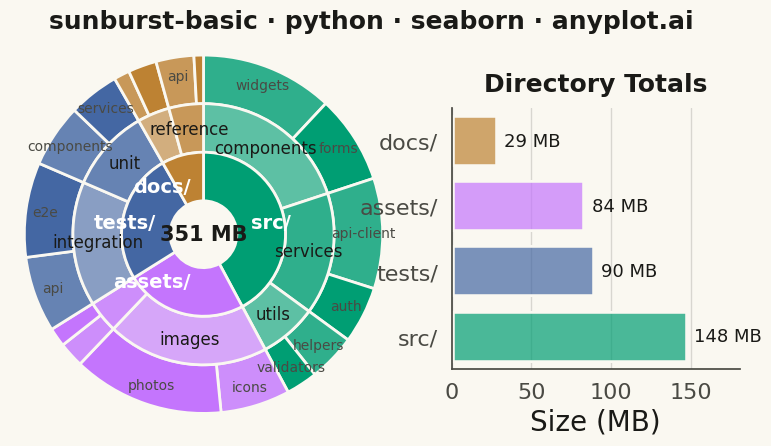

The matplotlib source for this figure:
""" anyplot.ai
sunburst-basic: Basic Sunburst Chart
Library: seaborn 0.13.2 | Python 3.13.14
Quality: 88/100 | Updated: 2026-07-26
"""

import os

import matplotlib.pyplot as plt
import numpy as np
import pandas as pd
import seaborn as sns
import seaborn.objects as so


# Theme tokens
THEME = os.getenv("ANYPLOT_THEME", "light")
PAGE_BG = "#FAF8F1" if THEME == "light" else "#1A1A17"
ELEVATED_BG = "#FFFDF6" if THEME == "light" else "#242420"
INK = "#1A1A17" if THEME == "light" else "#F0EFE8"
INK_SOFT = "#4A4A44" if THEME == "light" else "#B8B7B0"

# Imprint palette — first series always #009E73; abstract folders get canonical order
IMPRINT = ["#009E73", "#C475FD", "#4467A3", "#BD8233"]

# Hierarchical data: a repository's disk usage (in MB)
# Level 1: top-level directories, Level 2: subdirectories, Level 3: leaf folders
data = {
    "src/": {
        "components/": {"widgets/": 42, "forms/": 28},
        "services/": {"api-client/": 35, "auth/": 18},
        "utils/": {"helpers/": 15, "validators/": 10},
    },
    "assets/": {"images/": {"icons/": 22, "photos/": 48}, "fonts/": {"sans/": 8, "serif/": 6}},
    "tests/": {"integration/": {"api/": 24, "e2e/": 30}, "unit/": {"components/": 20, "services/": 16}},
    "docs/": {"guides/": {"getting-started/": 5, "tutorials/": 9}, "reference/": {"api/": 12, "changelog/": 3}},
}

sns.set_theme(
    style="white",
    context="notebook",
    rc={
        "figure.facecolor": PAGE_BG,
        "axes.facecolor": PAGE_BG,
        "axes.edgecolor": INK_SOFT,
        "axes.labelcolor": INK,
        "text.color": INK,
        "xtick.color": INK_SOFT,
        "ytick.color": INK_SOFT,
        "grid.color": INK,
        "grid.alpha": 0.12,
        "legend.facecolor": ELEVATED_BG,
        "legend.edgecolor": INK_SOFT,
    },
)

# Build hierarchical structure and branch-coherent colors
level1_names, level1_values, level1_colors = [], [], []
level2_names, level2_values, level2_colors = [], [], []
level3_names, level3_values, level3_colors = [], [], []

for i, (top_dir, subdirs) in enumerate(data.items()):
    dir_total = sum(sum(leaves.values()) for leaves in subdirs.values())
    level1_names.append(top_dir)
    level1_values.append(dir_total)
    base_color = IMPRINT[i % len(IMPRINT)]
    level1_colors.append(base_color)

    # Light tints of the branch color carry the parent/child relationship visually
    branch_tints = sns.light_palette(base_color, n_colors=6)

    for j, (subdir, leaves) in enumerate(subdirs.items()):
        subdir_total = sum(leaves.values())
        level2_names.append(subdir)
        level2_values.append(subdir_total)
        level2_colors.append(branch_tints[3 + j % 2])

        for k, (leaf, size) in enumerate(leaves.items()):
            level3_names.append(leaf)
            level3_values.append(size)
            level3_colors.append(branch_tints[4 + k % 2])


# Figure layout: sunburst left, branch-size summary right
fig = plt.figure(figsize=(8, 4.5), dpi=400, facecolor=PAGE_BG)
ax_sun = fig.add_axes((0.02, 0.05, 0.54, 0.86))
ax_bar = fig.add_axes((0.60, 0.18, 0.36, 0.58))
ax_sun.set_facecolor(PAGE_BG)
ax_bar.set_facecolor(PAGE_BG)

ring_width = 0.32
inner_radius = 0.22

# Level 3 (outermost ring — leaf folders)
wedges3, _ = ax_sun.pie(
    level3_values,
    radius=inner_radius + 3 * ring_width,
    colors=level3_colors,
    startangle=90,
    counterclock=False,
    wedgeprops={"width": ring_width, "edgecolor": PAGE_BG, "linewidth": 2},
)

# Level 2 (middle ring — subdirectories)
wedges2, _ = ax_sun.pie(
    level2_values,
    radius=inner_radius + 2 * ring_width,
    colors=level2_colors,
    startangle=90,
    counterclock=False,
    wedgeprops={"width": ring_width, "edgecolor": PAGE_BG, "linewidth": 2},
)

# Level 1 (innermost ring — top-level directories)
wedges1, _ = ax_sun.pie(
    level1_values,
    radius=inner_radius + ring_width,
    colors=level1_colors,
    labels=level1_names,
    labeldistance=0.6,
    startangle=90,
    counterclock=False,
    wedgeprops={"width": ring_width, "edgecolor": PAGE_BG, "linewidth": 2},
    textprops={"fontsize": 14, "fontweight": "bold", "color": "white"},
)

# Level 2 labels — horizontal, shown only where the wedge is wide enough to hold text
for i, wedge in enumerate(wedges2):
    ang = (wedge.theta2 + wedge.theta1) / 2
    span = wedge.theta2 - wedge.theta1
    if span <= 15:
        continue
    r = inner_radius + 1.5 * ring_width
    x = r * np.cos(np.radians(ang))
    y = r * np.sin(np.radians(ang))
    ax_sun.text(x, y, level2_names[i].rstrip("/"), ha="center", va="center", fontsize=12, color=INK)

# Level 3 labels — higher threshold to avoid crowding the outermost, narrowest wedges
for i, wedge in enumerate(wedges3):
    ang = (wedge.theta2 + wedge.theta1) / 2
    span = wedge.theta2 - wedge.theta1
    if span <= 10:
        continue
    r = inner_radius + 2.6 * ring_width
    x = r * np.cos(np.radians(ang))
    y = r * np.sin(np.radians(ang))
    ax_sun.text(x, y, level3_names[i].rstrip("/"), ha="center", va="center", fontsize=10, color=INK_SOFT)

# Center text showing repository total
total_size = sum(level1_values)
ax_sun.text(0, 0, f"{total_size} MB", ha="center", va="center", fontsize=15, fontweight="bold", color=INK)
ax_sun.set_aspect("equal")
outer_radius = inner_radius + 3 * ring_width
sun_lim = outer_radius * 1.08
ax_sun.set_xlim(-sun_lim, sun_lim)
ax_sun.set_ylim(-sun_lim, sun_lim)

# Companion panel: directory totals via seaborn's Objects interface (so.Plot),
# colored with the same branch hues as the sunburst rings
df_dir = pd.DataFrame({"Directory": level1_names, "Size (MB)": level1_values}).sort_values("Size (MB)", ascending=True)
(
    so.Plot(df_dir, x="Size (MB)", y="Directory", color="Directory")
    .add(so.Bar(edgecolor=PAGE_BG, edgewidth=2))
    .scale(color=so.Nominal(dict(zip(level1_names, IMPRINT, strict=True))))
    .on(ax_bar)
    .plot()
)
for legend in fig.legends:
    legend.set_visible(False)

ax_bar.set_xlabel("Size (MB)", fontsize=20, color=INK)
ax_bar.set_ylabel("", color=INK)
ax_bar.tick_params(axis="both", labelsize=16, colors=INK_SOFT)
ax_bar.set_title("Directory Totals", fontsize=18, fontweight="bold", pad=12, color=INK)
ax_bar.xaxis.grid(True, alpha=0.15, color=INK)
sns.despine(ax=ax_bar)

for i, v in enumerate(df_dir["Size (MB)"]):
    ax_bar.text(v + 4, i, f"{v} MB", va="center", fontsize=13, fontweight="normal", color=INK)
ax_bar.set_xlim(0, max(level1_values) * 1.22)

fig.suptitle("sunburst-basic · python · seaborn · anyplot.ai", fontsize=18, fontweight="bold", y=0.98, color=INK)

plt.savefig(f"plot-{THEME}.png", dpi=400, facecolor=PAGE_BG)
